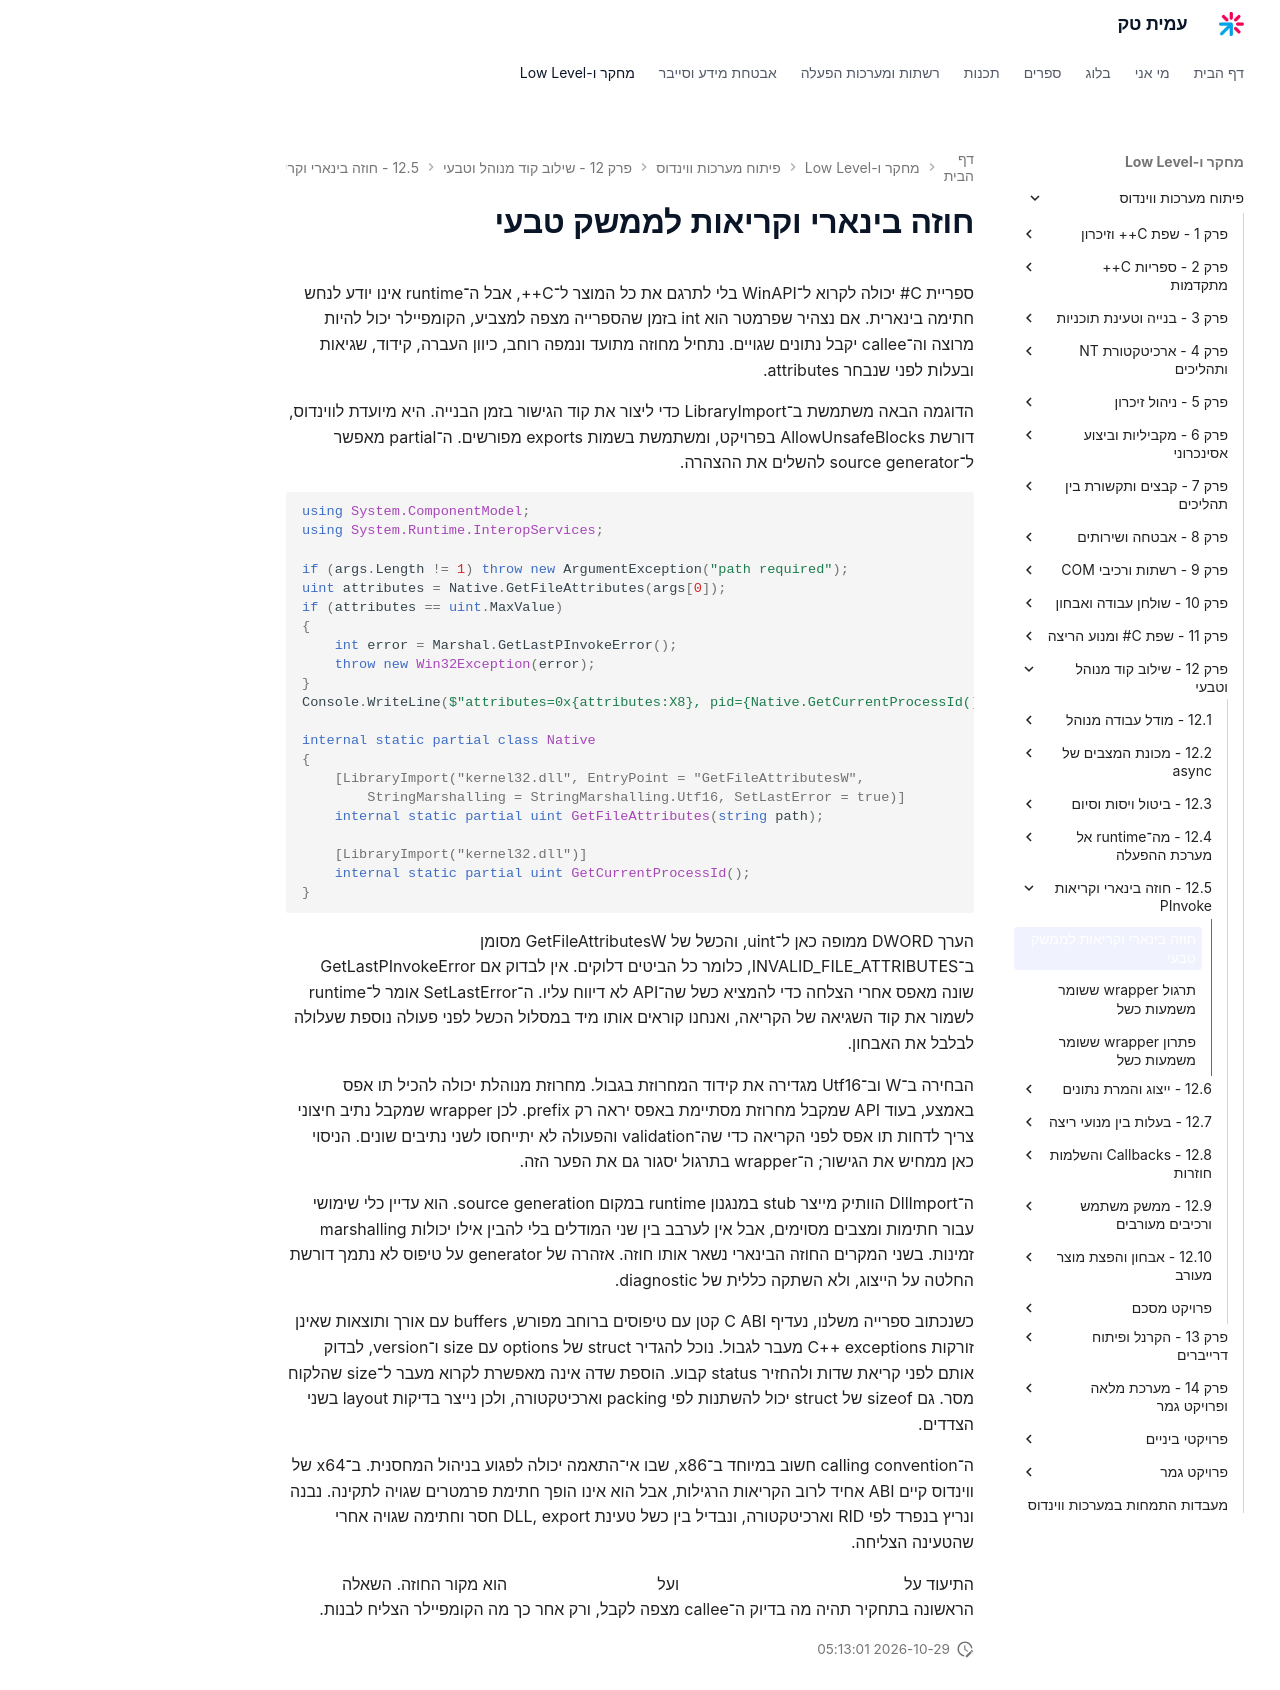

repository: AmitPinchasi/amittech · page: פיתוח-מערכות-ווינדוס/12 - שילוב קוד מנוהל וטבעי/12.5 - חוזה בינארי וקריאות PInvoke/12.5 - חוזה בינארי וקריאות PInvoke - הרצאה/index.html · generator: mkdocs

# חוזה בינארי וקריאות לממשק טבעי

ספריית C# יכולה לקרוא ל־WinAPI בלי לתרגם את כל המוצר ל־C++, אבל ה־runtime אינו יודע לנחש חתימה בינארית. אם נצהיר שפרמטר הוא int בזמן שהספרייה מצפה למצביע, הקומפיילר יכול להיות מרוצה וה־callee יקבל נתונים שגויים. נתחיל מחוזה מתועד ונמפה רוחב, כיוון העברה, קידוד, שגיאות ובעלות לפני שנבחר attributes.

הדוגמה הבאה משתמשת ב־LibraryImport כדי ליצור את קוד הגישור בזמן הבנייה. היא מיועדת לווינדוס, דורשת AllowUnsafeBlocks בפרויקט, ומשתמשת בשמות exports מפורשים. ה־partial מאפשר ל־source generator להשלים את ההצהרה.

```csharp
using System.ComponentModel;
using System.Runtime.InteropServices;

if (args.Length != 1) throw new ArgumentException("path required");
uint attributes = Native.GetFileAttributes(args[0]);
if (attributes == uint.MaxValue)
{
    int error = Marshal.GetLastPInvokeError();
    throw new Win32Exception(error);
}
Console.WriteLine($"attributes=0x{attributes:X8}, pid={Native.GetCurrentProcessId()}");

internal static partial class Native
{
    [LibraryImport("kernel32.dll", EntryPoint = "GetFileAttributesW",
        StringMarshalling = StringMarshalling.Utf16, SetLastError = true)]
    internal static partial uint GetFileAttributes(string path);

    [LibraryImport("kernel32.dll")]
    internal static partial uint GetCurrentProcessId();
}
```

הערך DWORD ממופה כאן ל־uint, והכשל של GetFileAttributesW מסומן ב־INVALID_FILE_ATTRIBUTES, כלומר כל הביטים דלוקים. אין לבדוק אם GetLastPInvokeError שונה מאפס אחרי הצלחה כדי להמציא כשל שה־API לא דיווח עליו. ה־SetLastError אומר ל־runtime לשמור את קוד השגיאה של הקריאה, ואנחנו קוראים אותו מיד במסלול הכשל לפני פעולה נוספת שעלולה לבלבל את האבחון.

הבחירה ב־W וב־Utf16 מגדירה את קידוד המחרוזת בגבול. מחרוזת מנוהלת יכולה להכיל תו אפס באמצע, בעוד API שמקבל מחרוזת מסתיימת באפס יראה רק prefix. לכן wrapper שמקבל נתיב חיצוני צריך לדחות תו אפס לפני הקריאה כדי שה־validation והפעולה לא יתייחסו לשני נתיבים שונים. הניסוי כאן ממחיש את הגישור; ה־wrapper בתרגול יסגור גם את הפער הזה.

ה־DllImport הוותיק מייצר stub במנגנון runtime במקום source generation. הוא עדיין כלי שימושי עבור חתימות ומצבים מסוימים, אבל אין לערבב בין שני המודלים בלי להבין אילו יכולות marshalling זמינות. בשני המקרים החוזה הבינארי נשאר אותו חוזה. אזהרה של generator על טיפוס לא נתמך דורשת החלטה על הייצוג, ולא השתקה כללית של diagnostic.

כשנכתוב ספרייה משלנו, נעדיף C ABI קטן עם טיפוסים ברוחב מפורש, buffers עם אורך ותוצאות שאינן זורקות C++ exceptions מעבר לגבול. נוכל להגדיר struct של options עם size ו־version, לבדוק אותם לפני קריאת שדות ולהחזיר status קבוע. הוספת שדה אינה מאפשרת לקרוא מעבר ל־size שהלקוח מסר. גם sizeof של struct יכול להשתנות לפי packing וארכיטקטורה, ולכן נייצר בדיקות layout בשני הצדדים.

ה־calling convention חשוב במיוחד ב־x86, שבו אי־התאמה יכולה לפגוע בניהול המחסנית. ב־x64 של ווינדוס קיים ABI אחיד לרוב הקריאות הרגילות, אבל הוא אינו הופך חתימת פרמטרים שגויה לתקינה. נבנה ונריץ בנפרד לפי RID וארכיטקטורה, ונבדיל בין כשל טעינת DLL, export חסר וחתימה שגויה אחרי שהטעינה הצליחה.

התיעוד על [יצירת קוד P/Invoke בזמן הבנייה](https://learn.microsoft.com/en-us/dotnet/standard/native-interop/pinvoke-source-generation) ועל [GetFileAttributesW](https://learn.microsoft.com/en-us/windows/win32/api/fileapi/nf-fileapi-getfileattributesw) הוא מקור החוזה. השאלה הראשונה בתחקיר תהיה מה בדיוק ה־callee מצפה לקבל, ורק אחר כך מה הקומפיילר הצליח לבנות.
